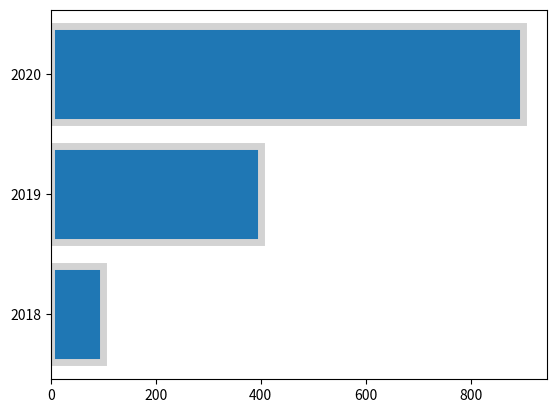

Here is the Python script that generated this plot:
from array import array
from itertools import count

import matplotlib.pyplot as plt

"""
Matplotlib 수평 막대 그래프 그리기
Keyword: plt.barh(), horizontal bar graph, 수평 막대 그래프
"""
import numpy as np

x = np.arange(3)
years = ['2018', '2019', '2020']
values = [100, 400, 900]

# plt.bar(x, values)
# plt.bar(x, values, color=['r','g','b'])
# colors = ['y', 'dodgerblue', 'C2']
# plt.bar(x, values, color=colors, width=0.5)  # 폭은 0.0 ~ 1.0

plt.barh(x, values,  edgecolor='lightgray', linewidth=5, tick_label=years)
# plt.xticks(x, years)

plt.show()